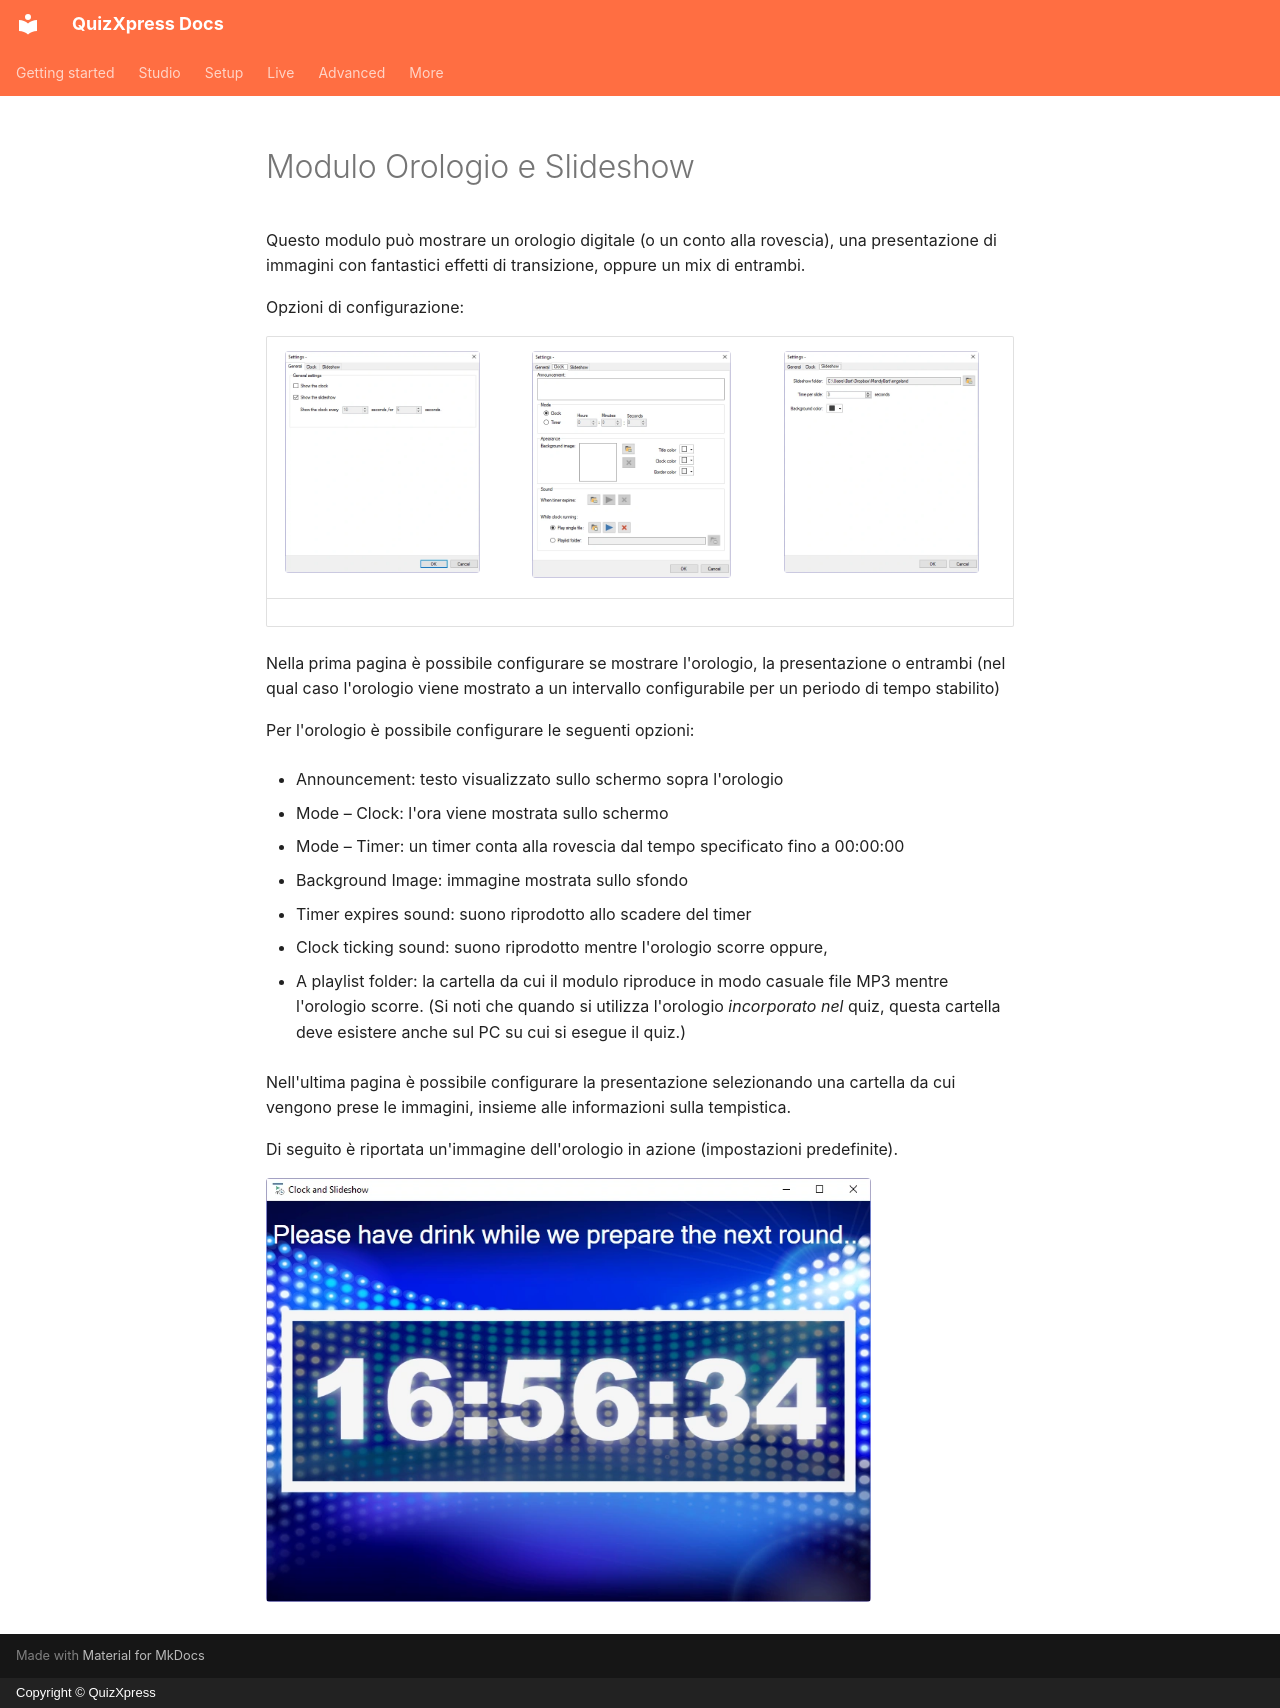

repository: gameshowcrew/quizxpress-docs · page: studio/mini-games/clock-and-slideshow-module.it/index.html · generator: mkdocs · copyright: Copyright © QuizXpress

# Modulo Orologio e Slideshow

Questo modulo può mostrare un orologio digitale (o un conto alla rovescia), una presentazione di immagini con fantastici effetti di transizione, oppure un mix di entrambi.

Opzioni di configurazione:

| ![](../../assets/images/image177.webp){ width="195" loading=lazy } | ![](../../assets/images/image178.webp){ width="199" loading=lazy } | ![](../../assets/images/image179.webp){ width="195" loading=lazy } |
|---------------------------------------------------------------------------------|------------------------------------------------------------------------------|---------------------------------------------------------------------------------|

Nella prima pagina è possibile configurare se mostrare l'orologio, la presentazione o entrambi (nel qual caso l'orologio viene mostrato a un intervallo configurabile per un periodo di tempo stabilito)

Per l'orologio è possibile configurare le seguenti opzioni:

- Announcement: testo visualizzato sullo schermo sopra l'orologio

- Mode – Clock: l'ora viene mostrata sullo schermo

- Mode – Timer: un timer conta alla rovescia dal tempo specificato fino a 00:00:00

- Background Image: immagine mostrata sullo sfondo

- Timer expires sound: suono riprodotto allo scadere del timer

- Clock ticking sound: suono riprodotto mentre l'orologio scorre oppure,

- A playlist folder: la cartella da cui il modulo riproduce in modo casuale file MP3 mentre l'orologio scorre. (Si noti che quando si utilizza l'orologio *incorporato nel* quiz, questa cartella deve esistere anche sul PC su cui si esegue il quiz.)

Nell'ultima pagina è possibile configurare la presentazione selezionando una cartella da cui vengono prese le immagini, insieme alle informazioni sulla tempistica.

Di seguito è riportata un'immagine dell'orologio in azione (impostazioni predefinite).

![](../../assets/images/image180.webp){ width="605" loading=lazy }
